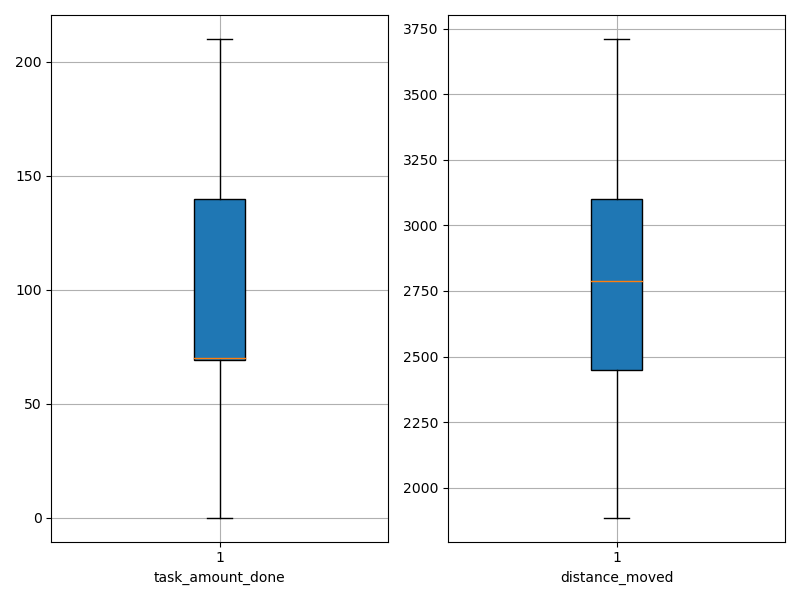

The file beside this chart, header and first rows:
agent_id, task_amount_done, distance_moved
0, 69.0, 2519
1, 210.0, 2529
2, 139.0, 1907
3, 0.0, 2586
4, 71.0, 1928
5, 70.0, 2660
6, 70.0, 2772
7, 141.0, 3251
8, 69.0, 3656
9, 70.0, 2338
10, 70.0, 2280
11, 0.0, 2785
12, 69.0, 2182
13, 71.0, 3712
14, 0.0, 2947
15, 70.0, 3003
16, 208.0, 2933
17, 0.0, 3536
18, 140.0, 3358
19, 70.0, 2854
20, 140.0, 3041
21, 210.0, 2787
22, 70.0, 2689
23, 0.0, 3308
24, 70.0, 3002
25, 70.0, 3633
26, 140.0, 3336
27, 139.0, 1885
28, 140.0, 3049
29, 141.0, 2537
30, 142.0, 2102
31, 210.0, 2702
32, 71.0, 2140
33, 70.0, 2021
34, 139.0, 2831
35, 142.0, 1989
36, 69.0, 3636
37, 0.0, 3311
38, 210.0, 2861
39, 0.0, 2487
